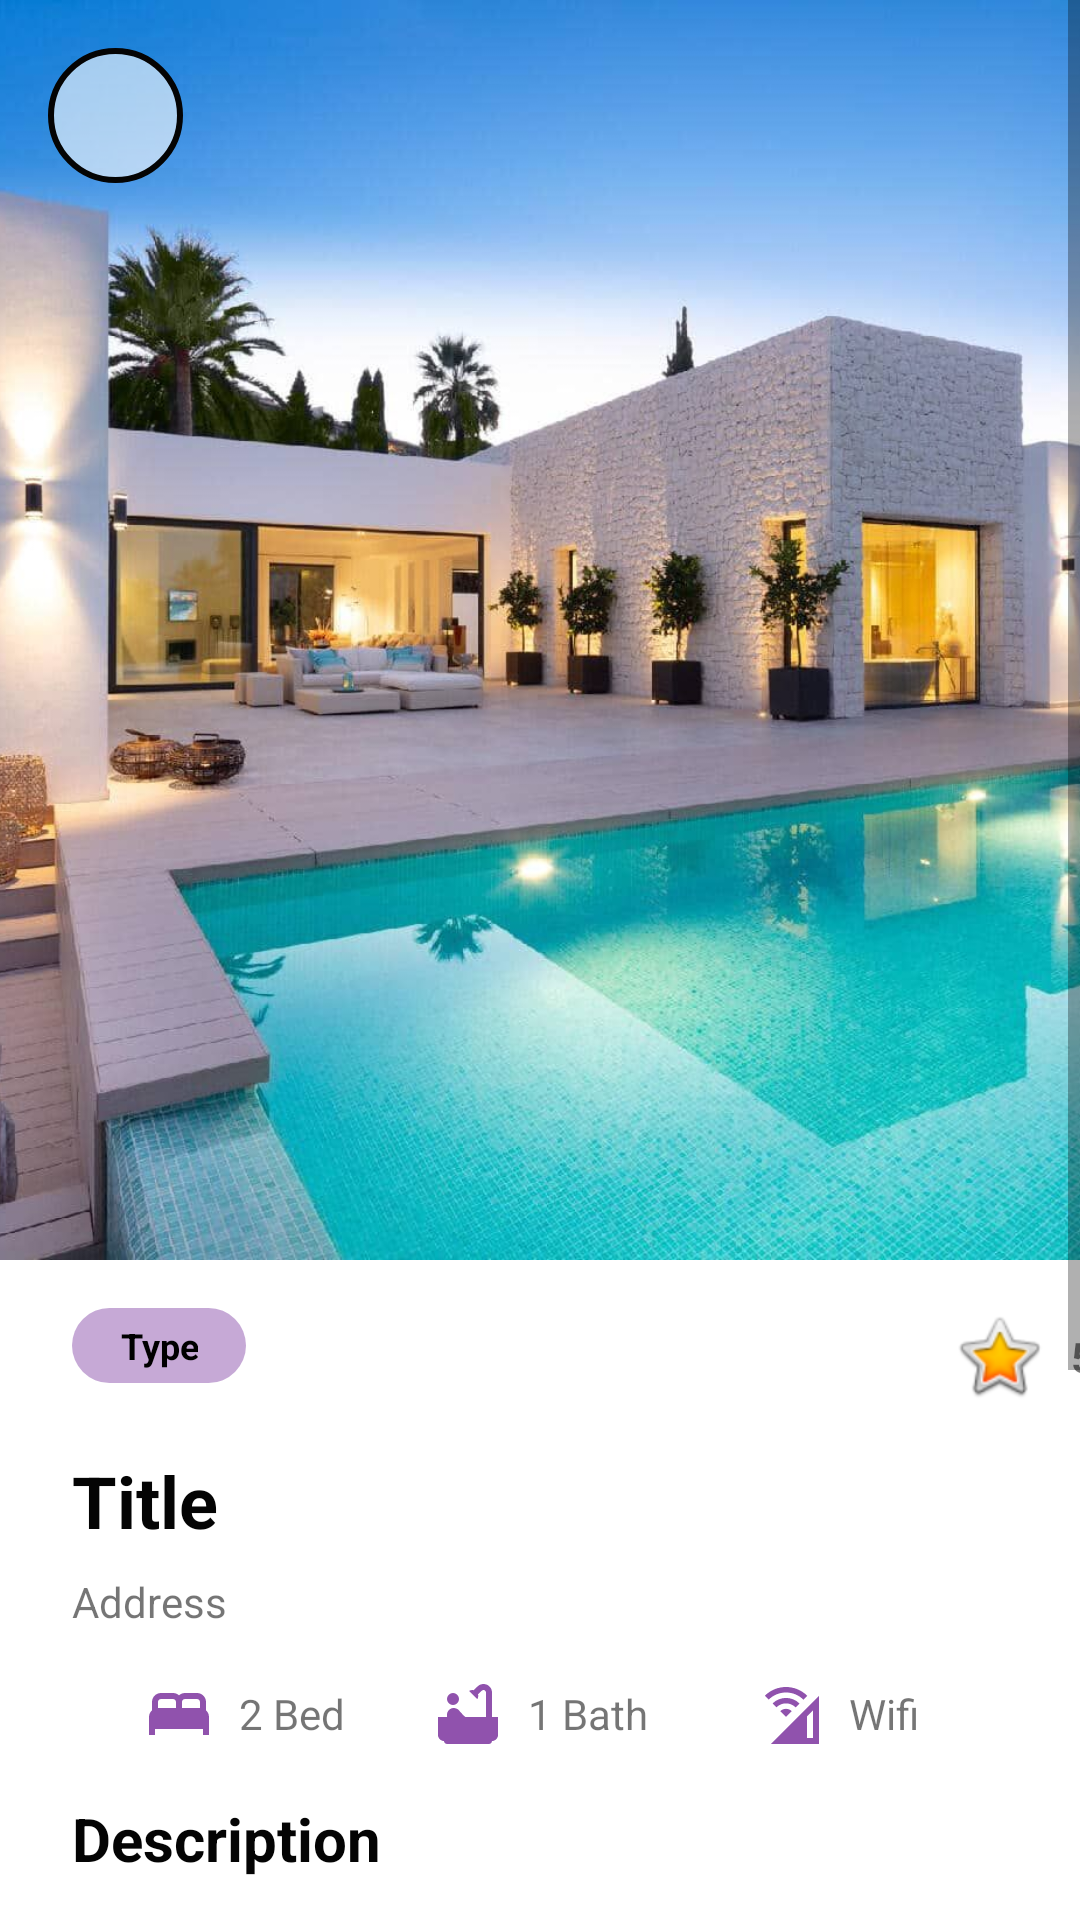

Layout XML and referenced resources for this Android screen:
<!-- AndroidManifest.xml: application theme AppTheme -->
<!-- res/layout/activity_realty.xml -->
<?xml version="1.0" encoding="utf-8"?>
<androidx.constraintlayout.widget.ConstraintLayout xmlns:android="http://schemas.android.com/apk/res/android"
    xmlns:app="http://schemas.android.com/apk/res-auto"
    xmlns:tools="http://schemas.android.com/tools"
    android:layout_width="match_parent"
    android:layout_height="420dp"
    tools:context=".RealtyActivity">

    <ScrollView
        android:id="@+id/scrollView2"
        android:layout_width="match_parent"
        android:layout_height="match_parent">

        <LinearLayout
            android:layout_width="match_parent"
            android:layout_height="wrap_content"
            android:orientation="vertical"
            android:paddingBottom="90dp">

            <androidx.constraintlayout.widget.ConstraintLayout
                android:layout_width="match_parent"
                android:layout_height="match_parent">

                <ImageView
                    android:id="@+id/imageView1"
                    android:layout_width="match_parent"
                    android:layout_height="420dp"
                    android:scaleType="centerCrop"
                    android:src="@drawable/estate_image"
                    app:layout_constraintBottom_toBottomOf="parent"
                    app:layout_constraintEnd_toEndOf="parent"
                    app:layout_constraintHorizontal_bias="0.0"
                    app:layout_constraintStart_toStartOf="parent"
                    app:layout_constraintTop_toTopOf="parent"
                    app:layout_constraintVertical_bias="0.0" />

                <ImageView
                    android:id="@+id/imageView2"
                    android:layout_width="45dp"
                    android:layout_height="45dp"
                    android:layout_marginStart="16dp"
                    android:layout_marginTop="16dp"
                    android:background="@drawable/back_background"
                    android:padding="12dp"
                    android:src="@drawable/baseline_arrow_back_24"
                    app:layout_constraintStart_toStartOf="parent"
                    app:layout_constraintTop_toTopOf="parent" />

            </androidx.constraintlayout.widget.ConstraintLayout>

            <androidx.constraintlayout.widget.ConstraintLayout
                android:layout_width="341dp"
                android:layout_height="match_parent"
                android:layout_marginStart="24dp"
                android:layout_marginTop="16dp"
                android:layout_marginEnd="24dp">

                <TextView
                    android:id="@+id/textView1"
                    android:layout_width="wrap_content"
                    android:layout_height="25dp"
                    android:background="@drawable/light_blue_background"
                    android:gravity="center"
                    android:paddingStart="16dp"
                    android:paddingEnd="16dp"
                    android:text="@string/type"
                    android:textColor="#000000"
                    android:textSize="12sp"
                    android:textStyle="bold"
                    app:layout_constraintBottom_toBottomOf="parent"
                    app:layout_constraintStart_toStartOf="parent"
                    app:layout_constraintTop_toTopOf="parent"
                    app:layout_constraintVertical_bias="0.0"
                    tools:text="Type" />

                <TextView
                    android:id="@+id/textView2"
                    android:layout_width="wrap_content"
                    android:layout_height="wrap_content"
                    android:text="5"
                    android:textStyle="bold"
                    app:layout_constraintBottom_toBottomOf="parent"
                    app:layout_constraintEnd_toEndOf="parent"
                    app:layout_constraintTop_toTopOf="parent" />

                <ImageView
                    android:id="@+id/imageView3"
                    android:layout_width="wrap_content"
                    android:layout_height="wrap_content"
                    android:layout_marginEnd="8dp"

                    app:layout_constraintBottom_toBottomOf="parent"
                    app:layout_constraintEnd_toStartOf="@+id/textView2"
                    app:layout_constraintTop_toTopOf="parent"
                    app:srcCompat="@android:drawable/btn_star_big_on" />

            </androidx.constraintlayout.widget.ConstraintLayout>

            <TextView
                android:id="@+id/textView3"
                android:layout_width="match_parent"
                android:layout_height="wrap_content"
                android:layout_marginStart="24dp"
                android:layout_marginTop="16dp"
                android:layout_marginEnd="24dp"
                android:text="Title"
                android:textColor="@color/black"
                android:textSize="24sp"
                android:textStyle="bold" />

            <TextView
                android:id="@+id/textView4"
                android:layout_width="match_parent"
                android:layout_height="wrap_content"
                android:layout_marginStart="24dp"
                android:layout_marginTop="8dp"
                android:layout_marginEnd="24dp"
                android:text="Address" />

            <LinearLayout
                android:layout_width="match_parent"
                android:layout_height="match_parent"
                android:layout_marginStart="32dp"
                android:layout_marginTop="16dp"
                android:layout_marginEnd="32dp"
                android:orientation="horizontal">

                <LinearLayout
                    android:layout_width="0dp"
                    android:layout_height="match_parent"
                    android:layout_weight="0.33"
                    android:gravity="center"
                    android:orientation="horizontal">

                    <ImageView
                        android:id="@+id/imageView4"
                        android:layout_width="wrap_content"
                        android:layout_height="wrap_content"

                        app:srcCompat="@drawable/baseline_bed_24" />

                    <TextView
                        android:id="@+id/textView5"
                        android:layout_width="wrap_content"
                        android:layout_height="wrap_content"
                        android:layout_marginStart="8dp"
                        android:text="2 Bed" />
                </LinearLayout>

                <LinearLayout
                    android:layout_width="0dp"
                    android:layout_height="match_parent"
                    android:layout_weight="0.33"
                    android:gravity="center"
                    android:orientation="horizontal">

                    <ImageView
                        android:id="@+id/imageView5"
                        android:layout_width="wrap_content"
                        android:layout_height="wrap_content"

                        app:srcCompat="@drawable/baseline_bathtub_24" />

                    <TextView
                        android:id="@+id/textView6"
                        android:layout_width="wrap_content"
                        android:layout_height="wrap_content"
                        android:layout_marginStart="8dp"
                        android:text="1 Bath" />
                </LinearLayout>

                <LinearLayout
                    android:layout_width="0dp"
                    android:layout_height="match_parent"
                    android:layout_weight="0.33"
                    android:gravity="center"
                    android:orientation="horizontal">

                    <ImageView
                        android:id="@+id/imageView6"
                        android:layout_width="wrap_content"
                        android:layout_height="wrap_content"

                        app:srcCompat="@drawable/baseline_cell_wifi_24" />

                    <TextView
                        android:id="@+id/textView7"
                        android:layout_width="wrap_content"
                        android:layout_height="wrap_content"
                        android:layout_marginStart="8dp"
                        android:text="Wifi" />
                </LinearLayout>
            </LinearLayout>

            <TextView
                android:id="@+id/textView8"
                android:layout_width="match_parent"
                android:layout_height="wrap_content"
                android:layout_marginStart="24dp"
                android:layout_marginTop="16dp"
                android:text="Description"
                android:textColor="@color/black"
                android:textSize="20sp"
                android:textStyle="bold" />

            <TextView
                android:id="@+id/textView9"
                android:layout_width="match_parent"
                android:layout_height="wrap_content"
                android:layout_marginTop="16dp"
                android:inputType="textMultiLine"
                android:text="This 2 beds /1 bath home boasts en enormous,
                open-living plan,accented by striking
architectural features and high-end finishes.
Feel insipired by open sight lines that
embrace the outdoors, crowned by stunning
coffered ceilings"
                android:textAlignment="center"
                app:layout_constraintEnd_toEndOf="parent"
                app:layout_constraintStart_toStartOf="parent" />

            <androidx.constraintlayout.widget.ConstraintLayout
                android:layout_width="match_parent"
                android:layout_height="80dp"
                android:background="@drawable/grey_background">

                <androidx.appcompat.widget.AppCompatButton
                    android:id="@+id/button"
                    style="@android:style/Widget.Button"
                    android:layout_width="180dp"
                    android:layout_height="50dp"
                    android:layout_marginEnd="24dp"
                    android:background="@drawable/light_blue_background"
                    android:text="Book now"

                    android:textColor="@color/black"
                    android:textSize="20sp"
                    app:layout_constraintBottom_toBottomOf="parent"
                    app:layout_constraintEnd_toEndOf="parent"
                    app:layout_constraintTop_toTopOf="parent" />

                <TextView
                    android:id="@+id/textView10"
                    android:layout_width="wrap_content"
                    android:layout_height="wrap_content"
                    android:layout_marginStart="24dp"
                    android:text="Price"
                    android:textColor="@color/black"
                    android:textSize="16sp"
                    app:layout_constraintStart_toStartOf="parent"
                    app:layout_constraintTop_toTopOf="@+id/button" />

                <TextView
                    android:id="@+id/textView11"
                    android:layout_width="wrap_content"
                    android:layout_height="wrap_content"
                    android:layout_marginBottom="16dp"
                    android:text="$0"
                    android:textSize="17sp"
                    android:textStyle="bold"
                    app:layout_constraintBottom_toBottomOf="parent"
                    app:layout_constraintStart_toStartOf="@+id/textView10" />

            </androidx.constraintlayout.widget.ConstraintLayout>

        </LinearLayout>
    </ScrollView>

</androidx.constraintlayout.widget.ConstraintLayout>
<!-- resources referenced by this layout -->
<resources>
  <color name="black">#040404</color>
  <!-- drawable back_background (drawable) -->
  <?xml version="1.0" encoding="utf-8"?>
  <selector xmlns:android="http://schemas.android.com/apk/res/android">
  <item>
      <shape android:shape="oval">
          <solid android:color="#99ffffff"/>
          <stroke android:color="@color/black" android:width="2dp"/>
      </shape>
  </item>
  </selector>
  <!-- drawable baseline_bathtub_24 (drawable) -->
  <vector android:height="24dp" android:tint="#9052AD"
      android:viewportHeight="24" android:viewportWidth="24"
      android:width="24dp" xmlns:android="http://schemas.android.com/apk/res/android">
      <path android:fillColor="@android:color/white" android:pathData="M7,7m-2,0a2,2 0,1 1,4 0a2,2 0,1 1,-4 0"/>
      <path android:fillColor="@android:color/white" android:pathData="M20,13V4.83C20,3.27 18.73,2 17.17,2c-0.75,0 -1.47,0.3 -2,0.83l-1.25,1.25C13.76,4.03 13.59,4 13.41,4c-0.4,0 -0.77,0.12 -1.08,0.32l2.76,2.76c0.2,-0.31 0.32,-0.68 0.32,-1.08c0,-0.18 -0.03,-0.34 -0.07,-0.51l1.25,-1.25C16.74,4.09 16.95,4 17.17,4C17.63,4 18,4.37 18,4.83V13h-6.85c-0.3,-0.21 -0.57,-0.45 -0.82,-0.72l-1.4,-1.55c-0.19,-0.21 -0.43,-0.38 -0.69,-0.5C7.93,10.08 7.59,10 7.24,10C6,10.01 5,11.01 5,12.25V13H2v6c0,1.1 0.9,2 2,2c0,0.55 0.45,1 1,1h14c0.55,0 1,-0.45 1,-1c1.1,0 2,-0.9 2,-2v-6H20z"/>
  </vector>
  <!-- drawable baseline_bed_24 (drawable) -->
  <vector android:height="24dp" android:tint="#9052AD"
      android:viewportHeight="24" android:viewportWidth="24"
      android:width="24dp" xmlns:android="http://schemas.android.com/apk/res/android">
      <path android:fillColor="@android:color/white" android:pathData="M21,10.78V8c0,-1.65 -1.35,-3 -3,-3h-4c-0.77,0 -1.47,0.3 -2,0.78C11.47,5.3 10.77,5 10,5H6C4.35,5 3,6.35 3,8v2.78C2.39,11.33 2,12.12 2,13v6h2v-2h16v2h2v-6C22,12.12 21.61,11.33 21,10.78zM14,7h4c0.55,0 1,0.45 1,1v2h-6V8C13,7.45 13.45,7 14,7zM5,8c0,-0.55 0.45,-1 1,-1h4c0.55,0 1,0.45 1,1v2H5V8z"/>
  </vector>
  <!-- drawable baseline_cell_wifi_24 (drawable) -->
  <vector android:height="24dp" android:tint="#9052AD"
      android:viewportHeight="24" android:viewportWidth="24"
      android:width="24dp" xmlns:android="http://schemas.android.com/apk/res/android">
      <path android:fillColor="@android:color/white" android:pathData="M18,9.98L6,22h12h4V5.97L18,9.98zM20,20h-2v-7.22l2,-2V20zM5.22,7.22L3.93,5.93c3.9,-3.91 10.24,-3.91 14.15,0l-1.29,1.29C13.6,4.03 8.41,4.03 5.22,7.22zM12.93,11.07L11,13l-1.93,-1.93C10.14,10.01 11.86,10.01 12.93,11.07zM14.22,9.79c-1.78,-1.77 -4.66,-1.77 -6.43,0L6.5,8.5c2.48,-2.48 6.52,-2.48 9,0L14.22,9.79z"/>
  </vector>
  <!-- drawable estate_image: jpg bitmap (drawable, 185450 bytes) -->
  <!-- drawable light_blue_background (drawable) -->
  <?xml version="1.0" encoding="utf-8"?>
  <selector xmlns:android="http://schemas.android.com/apk/res/android">
      <item>
          <shape android:shape="rectangle">
              <corners android:radius="50dp" />
              <solid android:color="#C6A9D6"/>
          </shape>
      </item>
  </selector>
  <string name="type">Type</string>
  <style name="AppTheme" parent="Theme.MaterialComponents.Light.DarkActionBar">
          
          <item name="colorPrimary">#4825A8</item>
          <item name="colorPrimaryDark">#391797</item>
          <item name="colorAccent">@color/colorAccent</item>
      </style>
  <color name="colorAccent">#FF4081</color>
</resources>
